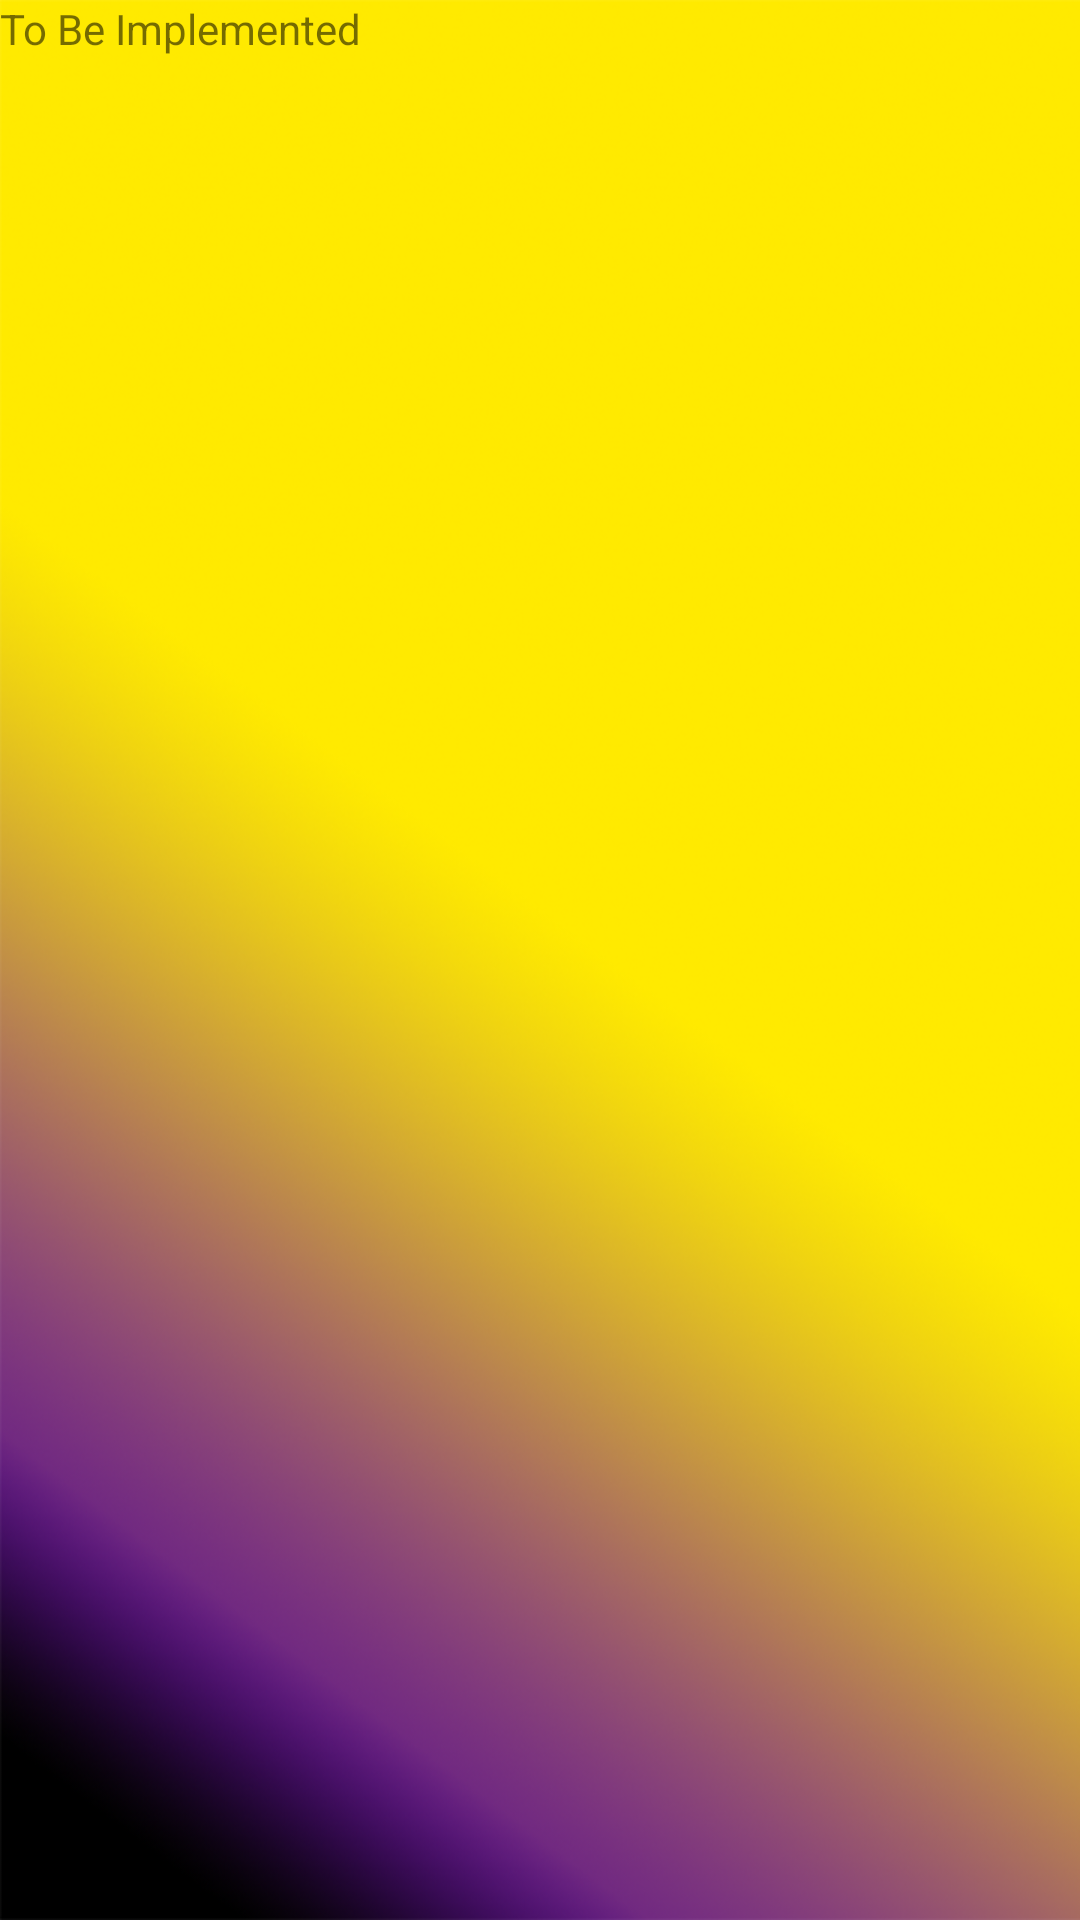

Write the Android layout XML for this screen, with the resource values it uses.
<!-- AndroidManifest.xml: application theme MyMaterialTheme -->
<!-- res/layout/fragment_blank2.xml -->
<FrameLayout xmlns:android="http://schemas.android.com/apk/res/android"
    xmlns:tools="http://schemas.android.com/tools"
    android:layout_width="match_parent"
    android:layout_height="match_parent"
    tools:context="com.lostfind.fragments.BlankFragment"
    android:background="@drawable/ic_plane_bg">

    
    <TextView
        android:layout_width="match_parent"
        android:layout_height="match_parent"
        android:text="@string/hello_blank_fragment" />

</FrameLayout>
<!-- resources referenced by this layout -->
<resources>
  <!-- drawable ic_plane_bg: png bitmap (drawable, 398056 bytes) -->
  <string name="hello_blank_fragment">To Be Implemented</string>
  <style name="MyMaterialTheme" parent="MyMaterialTheme.base">
  
      </style>
  <style name="MyMaterialTheme.base" parent="Theme.AppCompat.Light.DarkActionBar">
          <item name="windowNoTitle">true</item>
          <item name="windowActionBar">false</item>
          <item name="colorPrimary">@color/colorPrimary</item>
          <item name="colorPrimaryDark">@color/colorPrimaryDark</item>
          <item name="colorAccent">@color/colorAccent</item>
          <item name="drawerArrowStyle">@style/DrawerArrowStyle</item>
      </style>
  <color name="colorPrimary">#FFFF00</color>
  <color name="colorPrimaryDark">#000000</color>
  <color name="colorAccent">#FF4081</color>
  <style name="DrawerArrowStyle" parent="@style/Widget.AppCompat.DrawerArrowToggle">
          <item name="spinBars">true</item>
          <item name="color">@color/colordrawer</item>
      </style>
  <color name="colordrawer">#39215c</color>
</resources>
